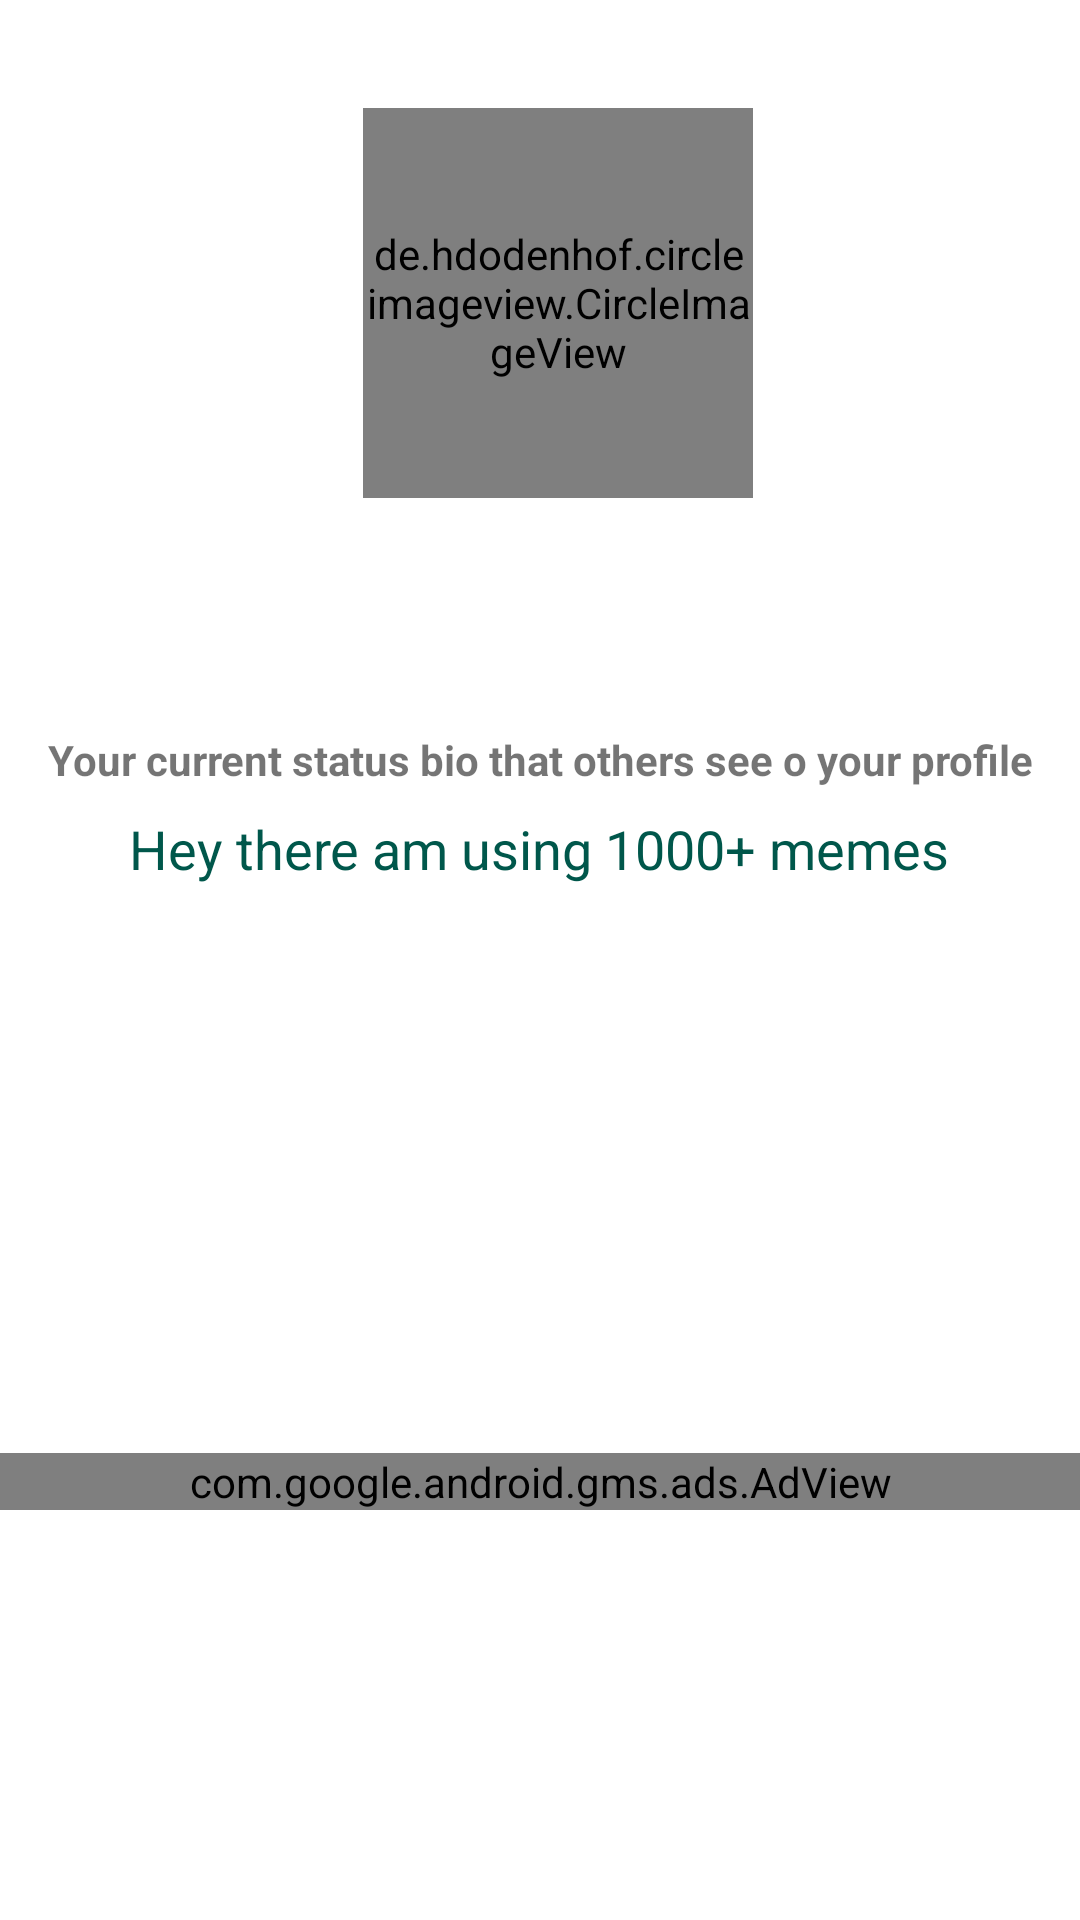

Reconstruct the res/layout file that produces this screen, plus the resources it refers to.
<!-- AndroidManifest.xml: application theme AppTheme -->
<!-- res/layout/activity_account.xml -->
<?xml version="1.0" encoding="utf-8"?>
<androidx.constraintlayout.widget.ConstraintLayout xmlns:android="http://schemas.android.com/apk/res/android"
    xmlns:app="http://schemas.android.com/apk/res-auto"
    xmlns:tools="http://schemas.android.com/tools"
    android:layout_width="match_parent"
    android:layout_height="match_parent"
    tools:context="com.pluslatestmemes.MainIssues.ActivitiesFromMenu.Account"
    android:background="@color/white">

    <de.hdodenhof.circleimageview.CircleImageView
        android:id="@+id/image.profile.account"
        android:layout_width="130dp"
        android:layout_height="130dp"
        android:layout_marginTop="36dp"
        android:src="@color/colorPrimaryDark"
        app:civ_border_color="@color/colorPrimaryDark"
        app:layout_constraintEnd_toEndOf="parent"
        app:layout_constraintHorizontal_bias="0.526"
        app:layout_constraintStart_toStartOf="parent"
        app:layout_constraintTop_toTopOf="parent" />

    <TextView
        android:id="@+id/textView4"
        android:layout_width="wrap_content"
        android:layout_height="wrap_content"
        android:layout_marginTop="8dp"
        android:text="Your current status bio that others see o your profile"
        android:textAlignment="center"
        android:textStyle="bold"
        app:layout_constraintEnd_toEndOf="parent"
        app:layout_constraintStart_toStartOf="parent"
        app:layout_constraintTop_toBottomOf="@+id/tv.username.account" />

    <com.google.android.material.floatingactionbutton.FloatingActionButton
        android:id="@+id/float.pickimage.account"
        android:layout_width="50dp"
        android:layout_height="50dp"
        android:layout_marginStart="8dp"
        android:layout_marginTop="16dp"
        android:layout_marginEnd="8dp"
        android:layout_marginBottom="8dp"
        android:clickable="true"
        android:visibility="gone"
        android:foregroundGravity="center"
        app:layout_constraintBottom_toTopOf="@+id/tv.username.account"
        app:layout_constraintEnd_toEndOf="parent"
        app:layout_constraintHorizontal_bias="0.637"
        app:layout_constraintStart_toStartOf="parent"
        app:layout_constraintTop_toTopOf="parent"
        app:layout_constraintVertical_bias="0.834"
        app:srcCompat="@android:drawable/ic_menu_camera" />

    <TextView
        android:id="@+id/tv.username.account"
        android:layout_width="wrap_content"
        android:layout_height="wrap_content"
        android:layout_marginTop="36dp"
        android:textColor="@color/colorPrimaryDark"
        android:textStyle="bold"
        android:textAlignment="center"
        android:foreground="?android:attr/selectableItemBackground"
        android:textSize="25sp"
        android:enabled="false"
        app:layout_constraintEnd_toEndOf="parent"
        app:layout_constraintStart_toStartOf="parent"
        app:layout_constraintTop_toBottomOf="@+id/image.profile.account" />

    <TextView
        android:id="@+id/tv.bio.account"
        android:layout_width="wrap_content"
        android:layout_height="wrap_content"
        android:layout_marginStart="24dp"
        android:layout_marginTop="8dp"
        android:layout_marginEnd="24dp"
        android:clickable="true"
        android:enabled="false"
        android:foreground="?android:attr/selectableItemBackground"
        android:text="Hey there am using 1000+ memes"
        android:textAlignment="center"
        android:textColor="@color/colorPrimaryDark"
        android:textSize="18sp"
        app:layout_constraintEnd_toEndOf="parent"
        app:layout_constraintHorizontal_bias="0.496"
        app:layout_constraintStart_toStartOf="parent"
        app:layout_constraintTop_toBottomOf="@+id/textView4" />

    <TextView
        android:id="@+id/tv.phone.account"
        android:layout_width="1dp"
        android:layout_height="wrap_content"
        android:layout_marginTop="16dp"
        android:layout_marginBottom="8dp"
        android:clickable="true"
        android:enabled="false"
        android:textStyle="bold"
        app:layout_constraintBottom_toBottomOf="parent"
        app:layout_constraintEnd_toEndOf="parent"
        app:layout_constraintHorizontal_bias="0.502"
        app:layout_constraintStart_toStartOf="parent"
        app:layout_constraintTop_toBottomOf="@+id/tv.bio.account"
        app:layout_constraintVertical_bias="0.058" />


    <com.google.android.gms.ads.AdView xmlns:ads="http://schemas.android.com/apk/res-auto"
        android:id="@+id/adView.account"
        android:layout_width="match_parent"
        android:layout_height="wrap_content"
        android:layout_alignParentEnd="true"
        android:layout_alignParentBottom="true"
        android:layout_centerHorizontal="true"
        android:layout_gravity="bottom|center"
        android:layout_marginTop="8dp"
        android:layout_marginBottom="8dp"
        ads:adSize="MEDIUM_RECTANGLE"
        ads:adUnitId="@string/banner"
        ads:layout_constraintBottom_toBottomOf="parent"
        ads:layout_constraintEnd_toEndOf="parent"
        ads:layout_constraintStart_toStartOf="parent"
        ads:layout_constraintTop_toBottomOf="@+id/tv.phone.account" />


</androidx.constraintlayout.widget.ConstraintLayout>
<!-- resources referenced by this layout -->
<resources>
  <color name="colorPrimaryDark">#00574B</color>
  <color name="white">#ffffff</color>
  <string name="banner">ca-app-pub-9539261264498310/8279409181</string>
  <style name="AppTheme" parent="Theme.AppCompat.Light.DarkActionBar">
          
          <item name="colorPrimary">@color/colorPrimary</item>
          <item name="colorPrimaryDark">@color/colorPrimaryDark</item>
          <item name="colorAccent">@color/colorAccent</item>
      </style>
  <color name="colorPrimary">#00574B</color>
  <color name="colorAccent">#008577</color>
</resources>
